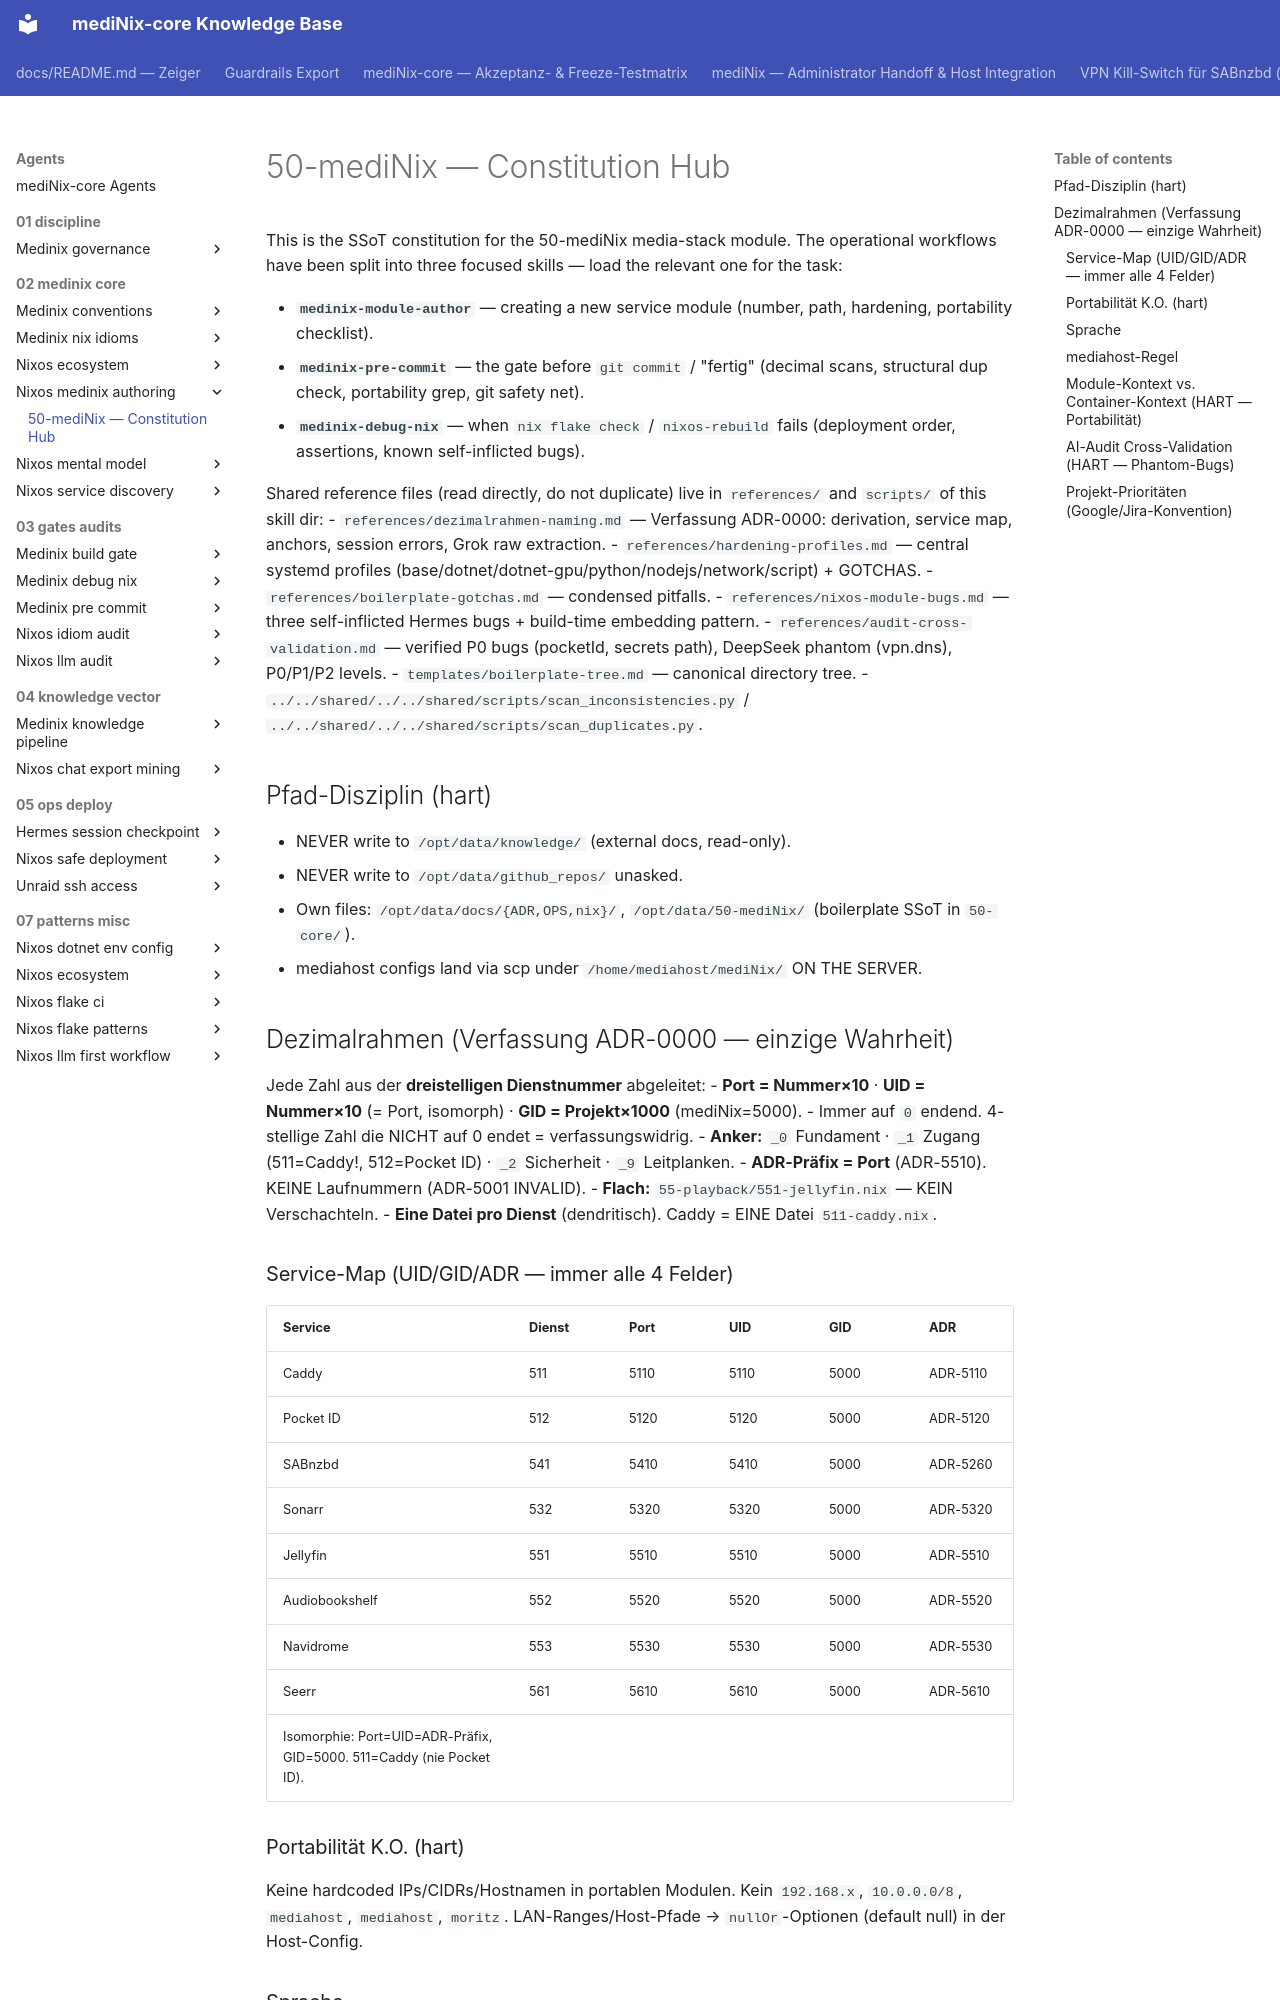

repository: grapefruit89/mediNix-core · page: agents/02-medinix-core/nixos-medinix-authoring/SKILL/index.html · generator: mkdocs

---
name: nixos-medinix-authoring
description: "Constitution + service map for 50-mediNix. Load hub for any mediNix task."
---

# 50-mediNix — Constitution Hub

This is the SSoT constitution for the 50-mediNix media-stack module. The
operational workflows have been split into three focused skills — load the
relevant one for the task:

- **`medinix-module-author`** — creating a new service module (number, path,
  hardening, portability checklist).
- **`medinix-pre-commit`** — the gate before `git commit` / "fertig"
  (decimal scans, structural dup check, portability grep, git safety net).
- **`medinix-debug-nix`** — when `nix flake check` / `nixos-rebuild` fails
  (deployment order, assertions, known self-inflicted bugs).

Shared reference files (read directly, do not duplicate) live in
`references/` and `scripts/` of this skill dir:
- `references/dezimalrahmen-naming.md` — Verfassung ADR-0000: derivation,
  service map, anchors, session errors, Grok raw extraction.
- `references/hardening-profiles.md` — central systemd profiles
  (base/dotnet/dotnet-gpu/python/nodejs/network/script) + GOTCHAS.
- `references/boilerplate-gotchas.md` — condensed pitfalls.
- `references/nixos-module-bugs.md` — three self-inflicted Hermes bugs +
  build-time embedding pattern.
- `references/audit-cross-validation.md` — verified P0 bugs (pocketId, secrets
  path), DeepSeek phantom (vpn.dns), P0/P1/P2 levels.
- `templates/boilerplate-tree.md` — canonical directory tree.
- `../../shared/../../shared/scripts/scan_inconsistencies.py` / `../../shared/../../shared/scripts/scan_duplicates.py`.

## Pfad-Disziplin (hart)
- NEVER write to `/opt/data/knowledge/` (external docs, read-only).
- NEVER write to `/opt/data/github_repos/` unasked.
- Own files: `/opt/data/docs/{ADR,OPS,nix}/`, `/opt/data/50-mediNix/`
  (boilerplate SSoT in `50-core/`).
- mediahost configs land via scp under `/home/mediahost/mediNix/` ON THE SERVER.

## Dezimalrahmen (Verfassung ADR-0000 — einzige Wahrheit)
Jede Zahl aus der **dreistelligen Dienstnummer** abgeleitet:
- **Port = Nummer×10** · **UID = Nummer×10** (= Port, isomorph) ·
  **GID = Projekt×1000** (mediNix=5000).
- Immer auf `0` endend. 4-stellige Zahl die NICHT auf 0 endet = verfassungswidrig.
- **Anker:** `_0` Fundament · `_1` Zugang (511=Caddy!, 512=Pocket ID) ·
  `_2` Sicherheit · `_9` Leitplanken.
- **ADR-Präfix = Port** (ADR-5510). KEINE Laufnummern (ADR-5001 INVALID).
- **Flach:** `55-playback/551-jellyfin.nix` — KEIN Verschachteln.
- **Eine Datei pro Dienst** (dendritisch). Caddy = EINE Datei `511-caddy.nix`.

### Service-Map (UID/GID/ADR — immer alle 4 Felder)
| Service | Dienst | Port | UID | GID | ADR |
|---------|--------|------|-----|-----|-----|
| Caddy | 511 | 5110 | 5110 | 5000 | ADR-5110 |
| Pocket ID | 512 | 5120 | 5120 | 5000 | ADR-5120 |
| SABnzbd | 541 | 5410 | 5410 | 5000 | ADR-5260 |
| Sonarr | 532 | 5320 | 5320 | 5000 | ADR-5320 |
| Jellyfin | 551 | 5510 | 5510 | 5000 | ADR-5510 |
| Audiobookshelf | 552 | 5520 | 5520 | 5000 | ADR-5520 |
| Navidrome | 553 | 5530 | 5530 | 5000 | ADR-5530 |
| Seerr | 561 | 5610 | 5610 | 5000 | ADR-5610 |
Isomorphie: Port=UID=ADR-Präfix, GID=5000. 511=Caddy (nie Pocket ID).

### Portabilität K.O. (hart)
Keine hardcoded IPs/CIDRs/Hostnamen in portablen Modulen. Kein `192.168.x`,
`10.0.0.0/8`, `mediahost`, `mediahost`, `moritz`. LAN-Ranges/Host-Pfade →
`nullOr`-Optionen (default null) in der Host-Config.

### Sprache
Chat Deutsch. Alle `.nix`, Inline-Kommentare, ADRs auf **Englisch**.

### mediahost-Regel
"Halt! Der mediahost wird heute nicht gestartet" = ABSOLUTER Stop. Kein Deployment,
kein Reboot. Auf Planung/Docs/Boilerplate wechseln.
